Run: headless pygame with SDL's dummy video driver; simulated clock (each Clock.tick advances the game by its frame time, no real sleeping); random seed 0; keys injected as events and as key.get_pressed() state; mouse plan: one left click at the window centre at the start of phase 2, then a move to the lower-right quarter at the start of phase 3.
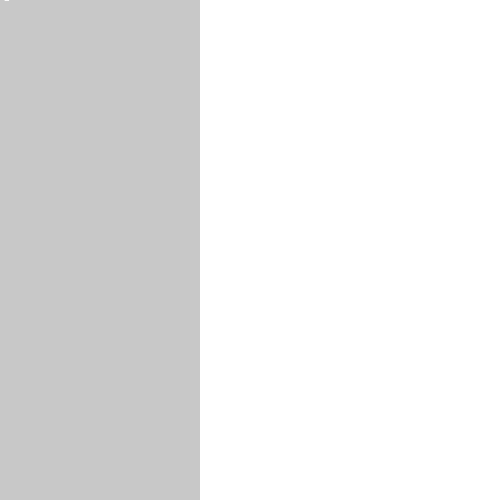
Frame 1 of 4 · flips 1–60 · no input
Frame 2 of 4 · flips 61–180 · clicked the window centre · tapped SPACE, RETURN · held RIGHT (→), D · screen unchanged from frame 1, image omitted
Frame 3 of 4 · flips 181–300 · moved the mouse to the lower-right quarter · held DOWN (↓), S · screen unchanged from frame 2, image omitted
Frame 4 of 4 · flips 301–420 · held LEFT (←), A, UP (↑), W · screen unchanged from frame 3, image omitted

The pygame program that drew these frames:

import pygame
pygame.init()
colors=dict(
    red=(255,0,0),
    green=(0,255,0),
    blue=(0,0,255),
    white=(255,255,255),
    black=(0,0,0),
    light_gray=(250,250,250),
    dark_gray=(200,200,200)
)
screen_width,screen_height=(500,500)
screen=pygame.display.set_mode((screen_width,screen_height))

#================================ font ==================
font=pygame.font.SysFont('comicsans',30, bold=True, italic=False, constructor=None)
#========================================================
#=============== Navgation Drawer=========================
drawer=pygame.Surface((screen_width/2.5,screen_height))
drawer_container=drawer.get_rect()
drawer_width=drawer_container.width
drawer_speed=5
drawer_current_speed=0
iterations=drawer_width//drawer_speed
itercount=iterations
#=========================================================

#====================== Nav Button =======================
nav=pygame.Surface((20,20))
button_container=nav.get_rect()
nav_color='light_gray'
nav_x,nav_y=button_container.center
#=========================================================
clock=pygame.time.Clock()
drawer_visible=True
drawer_toggled=False
running=True
while running:
    for event in pygame.event.get():
        if event.type==pygame.QUIT:
            running=False
        elif event.type==pygame.MOUSEBUTTONDOWN:
            if button_container.collidepoint(event.pos):
                drawer_toggled=True
                if drawer_visible:
                    drawer_current_speed=-drawer_speed
                else:
                    drawer_current_speed=drawer_speed
                    
    if drawer_container.right<0:
        drawer_visible=False
        nav_color='black'

    elif drawer_container.left>0:
        drawer_visible=True
        nav_color='light_gray'

    if not drawer_toggled:
        drawer_current_speed=0
    
    drawer_container.move_ip([drawer_current_speed,0])
    screen.fill(colors.get('white'))
    pygame.draw.rect(screen,colors.get('dark_gray'),drawer_container)
    #pygame.draw.rect(screen,colors.get('white'),button_container)
    nav_text=font.render("+",1,colors.get(nav_color))
    screen.blit(nav_text,(nav_x-10,nav_y-25))
    pygame.display.flip()
    clock.tick(27)
    
pygame.quit()
